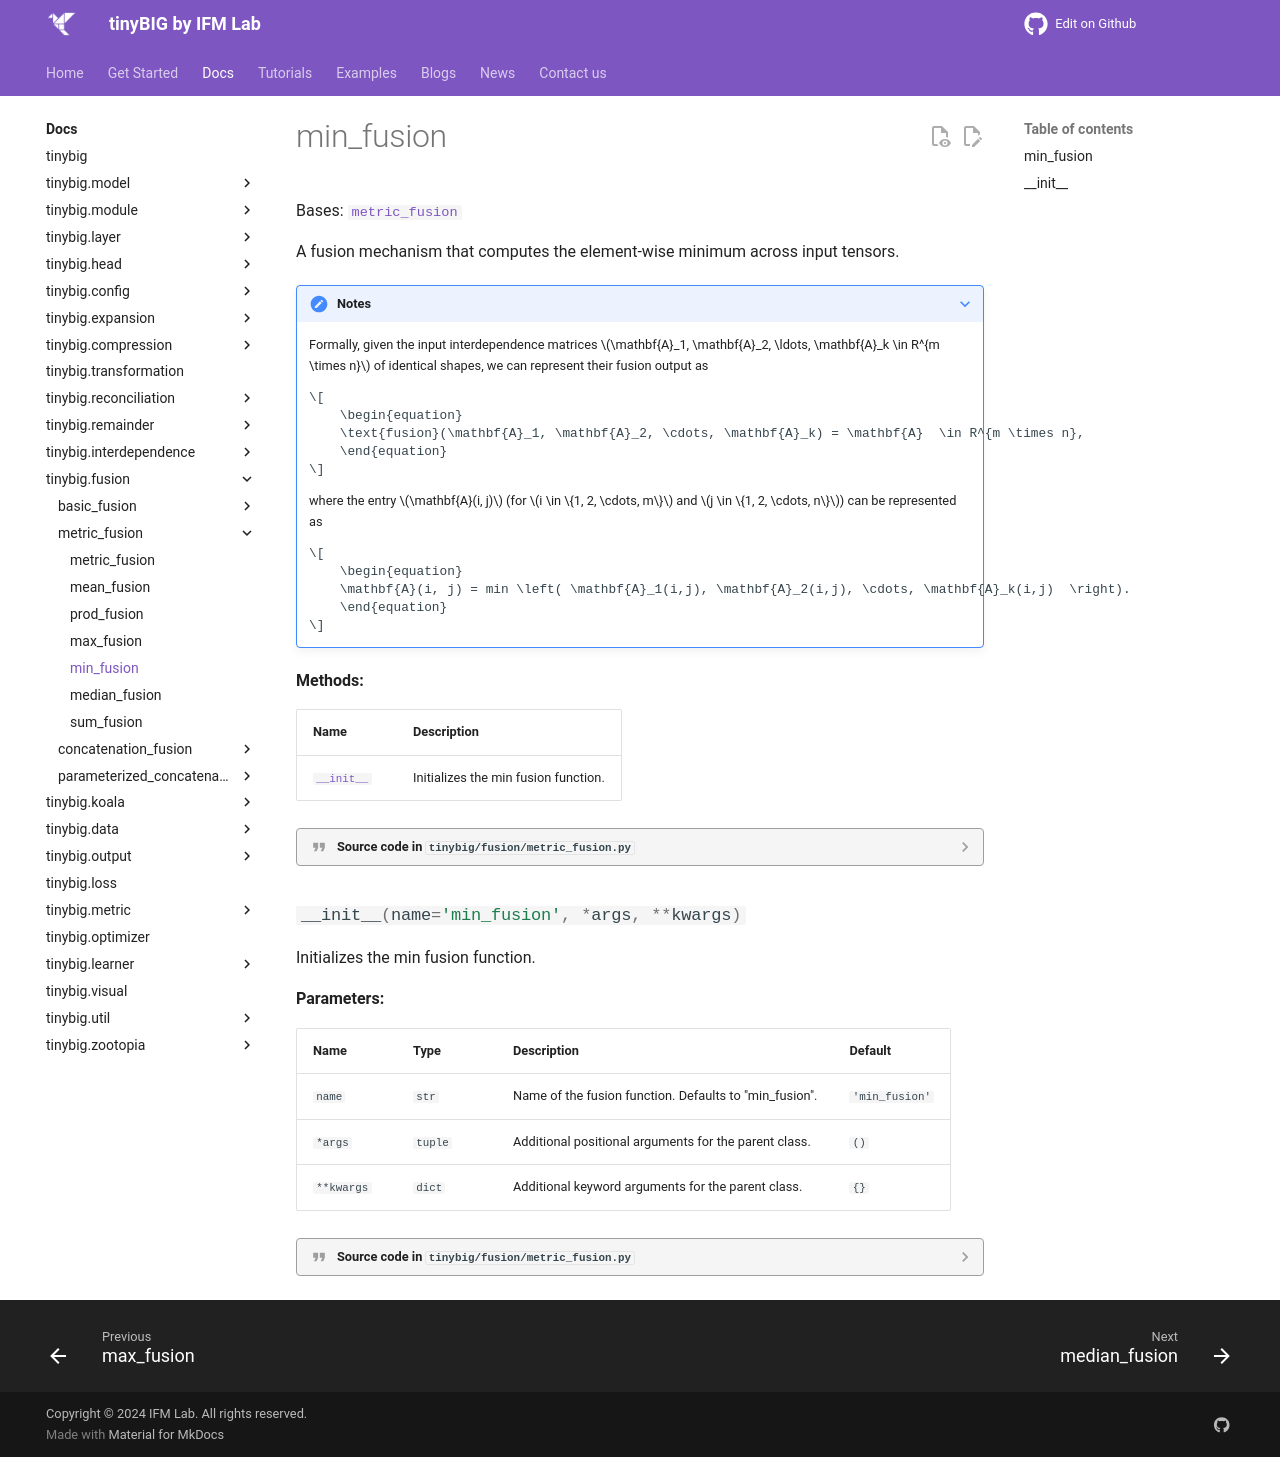

repository: jwzhanggy/tinyBIG · page: documentations/fusion/min_fusion/index.html · generator: mkdocs

# min_fusion

::: tinybig.fusion.metric_fusion.min_fusion
